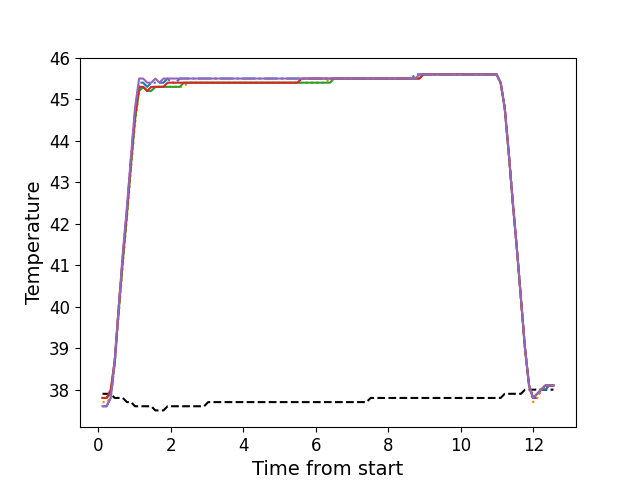

The file beside this chart, header and first rows:
, times, neutral, z1, z2, z3, z4, z5
0, 0.1176, 37.9, 37.6, 37.7, 37.8, 37.8, 37.6
1, 0.2292, 37.9, 37.6, 37.7, 37.8, 37.8, 37.6
2, 0.3419, 37.9, 37.8, 37.8, 37.9, 38.0, 37.8
3, 0.4535, 37.8, 38.6, 38.6, 38.7, 38.7, 38.7
4, 0.5651, 37.8, 40.0, 39.8, 39.9, 40.0, 40.0
5, 0.6773, 37.8, 41.2, 41.0, 41.1, 41.2, 41.3
6, 0.7896, 37.7, 42.3, 42.1, 42.2, 42.3, 42.4
7, 0.902, 37.7, 43.6, 43.3, 43.4, 43.5, 43.6
8, 1.014, 37.6, 44.7, 44.4, 44.5, 44.6, 44.8
9, 1.126, 37.6, 45.4, 45.2, 45.2, 45.3, 45.5
10, 1.238, 37.6, 45.4, 45.3, 45.3, 45.3, 45.5
11, 1.351, 37.6, 45.3, 45.2, 45.2, 45.2, 45.4
12, 1.462, 37.6, 45.4, 45.2, 45.2, 45.3, 45.4
13, 1.574, 37.5, 45.4, 45.3, 45.3, 45.3, 45.5
14, 1.686, 37.5, 45.4, 45.3, 45.3, 45.3, 45.4
15, 1.798, 37.5, 45.4, 45.3, 45.3, 45.3, 45.5
16, 1.911, 37.6, 45.5, 45.3, 45.3, 45.4, 45.5
17, 2.022, 37.6, 45.4, 45.3, 45.3, 45.4, 45.5
18, 2.135, 37.6, 45.4, 45.3, 45.3, 45.4, 45.5
19, 2.247, 37.6, 45.5, 45.3, 45.3, 45.4, 45.5
20, 2.358, 37.6, 45.5, 45.3, 45.4, 45.4, 45.5
21, 2.47, 37.6, 45.5, 45.4, 45.4, 45.4, 45.5
22, 2.583, 37.6, 45.5, 45.4, 45.4, 45.4, 45.5
23, 2.695, 37.6, 45.5, 45.4, 45.4, 45.4, 45.5
24, 2.807, 37.6, 45.5, 45.4, 45.4, 45.4, 45.5
25, 2.919, 37.6, 45.5, 45.4, 45.4, 45.4, 45.5
26, 3.031, 37.7, 45.5, 45.4, 45.4, 45.4, 45.5
27, 3.143, 37.7, 45.5, 45.4, 45.4, 45.4, 45.5
28, 3.255, 37.7, 45.5, 45.4, 45.4, 45.4, 45.5
29, 3.368, 37.7, 45.5, 45.4, 45.4, 45.4, 45.5
30, 3.479, 37.7, 45.5, 45.4, 45.4, 45.4, 45.5
31, 3.591, 37.7, 45.5, 45.4, 45.4, 45.4, 45.5
32, 3.703, 37.7, 45.5, 45.4, 45.4, 45.4, 45.5
33, 3.815, 37.7, 45.5, 45.4, 45.4, 45.4, 45.5
34, 3.927, 37.7, 45.5, 45.4, 45.4, 45.4, 45.5
35, 4.04, 37.7, 45.5, 45.4, 45.4, 45.4, 45.5
36, 4.151, 37.7, 45.5, 45.4, 45.4, 45.4, 45.5
37, 4.264, 37.7, 45.5, 45.4, 45.4, 45.4, 45.5
38, 4.375, 37.7, 45.5, 45.4, 45.4, 45.4, 45.5
39, 4.487, 37.7, 45.5, 45.4, 45.4, 45.4, 45.5
40, 4.6, 37.7, 45.5, 45.4, 45.4, 45.4, 45.5
41, 4.711, 37.7, 45.5, 45.4, 45.4, 45.4, 45.5
42, 4.824, 37.7, 45.5, 45.4, 45.4, 45.4, 45.5
43, 4.936, 37.7, 45.5, 45.4, 45.4, 45.4, 45.5
44, 5.048, 37.7, 45.5, 45.4, 45.4, 45.4, 45.5
45, 5.16, 37.7, 45.5, 45.4, 45.4, 45.4, 45.5
46, 5.272, 37.7, 45.5, 45.4, 45.4, 45.4, 45.5
47, 5.384, 37.7, 45.5, 45.4, 45.4, 45.4, 45.5
48, 5.495, 37.7, 45.5, 45.4, 45.4, 45.4, 45.5
49, 5.608, 37.7, 45.5, 45.4, 45.4, 45.5, 45.5
50, 5.72, 37.7, 45.5, 45.4, 45.4, 45.5, 45.5
51, 5.832, 37.7, 45.5, 45.4, 45.4, 45.5, 45.5
52, 5.945, 37.7, 45.5, 45.4, 45.4, 45.5, 45.5
53, 6.056, 37.7, 45.5, 45.4, 45.4, 45.5, 45.5
54, 6.169, 37.7, 45.5, 45.4, 45.4, 45.5, 45.5
55, 6.281, 37.7, 45.5, 45.4, 45.4, 45.5, 45.5
56, 6.392, 37.7, 45.5, 45.5, 45.4, 45.5, 45.5
57, 6.504, 37.7, 45.5, 45.5, 45.5, 45.5, 45.5
58, 6.617, 37.7, 45.5, 45.5, 45.5, 45.5, 45.5
59, 6.729, 37.7, 45.5, 45.5, 45.5, 45.5, 45.5
... 52 more rows
